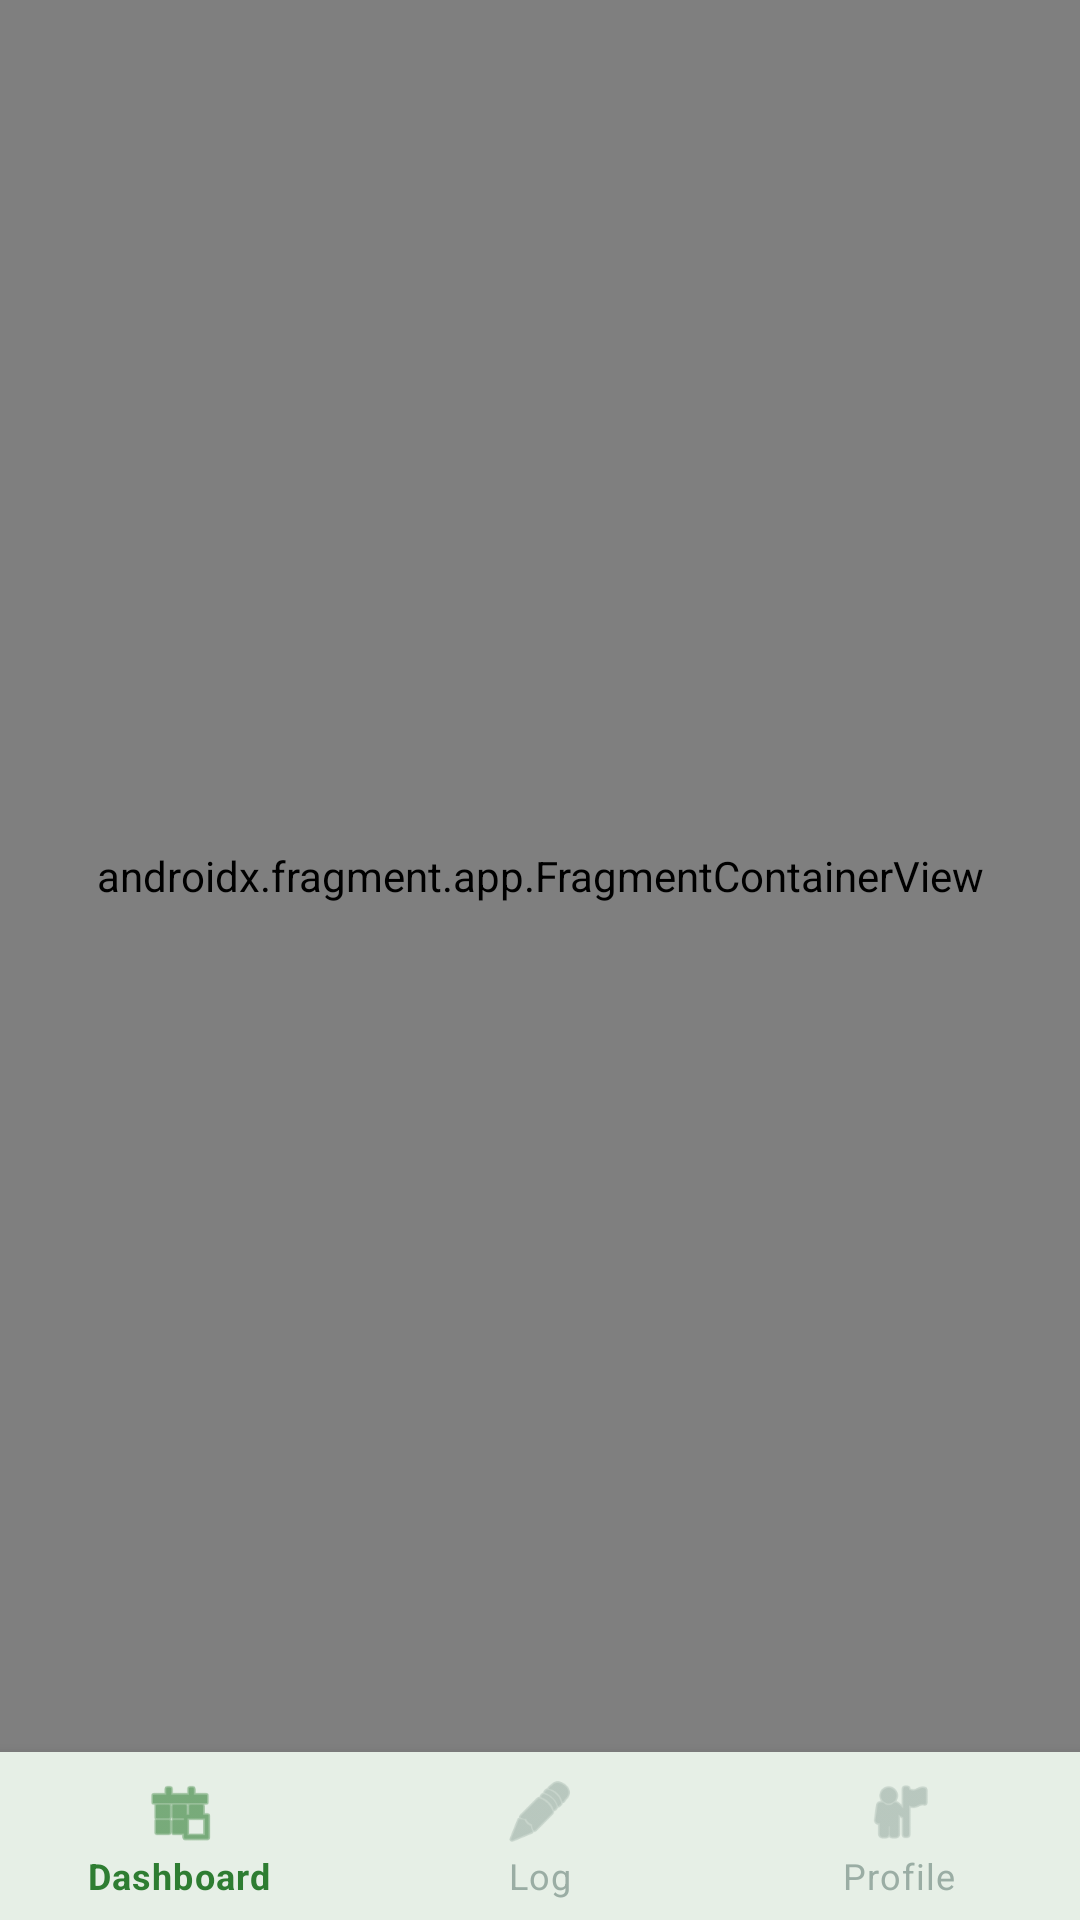

Layout XML and referenced resources for this Android screen:
<!-- AndroidManifest.xml: application theme Theme.HealthSync -->
<!-- res/layout/activity_main.xml -->
<?xml version="1.0" encoding="utf-8"?>
<androidx.constraintlayout.widget.ConstraintLayout
    xmlns:android="http://schemas.android.com/apk/res/android"
    xmlns:app="http://schemas.android.com/apk/res-auto"
    android:layout_width="match_parent"
    android:layout_height="match_parent"
    android:background="@color/bg_page">

    <androidx.fragment.app.FragmentContainerView
        android:id="@+id/navHostFragment"
        android:name="androidx.navigation.fragment.NavHostFragment"
        android:layout_width="0dp"
        android:layout_height="0dp"
        app:defaultNavHost="true"
        app:navGraph="@navigation/nav_graph"
        app:layout_constraintTop_toTopOf="parent"
        app:layout_constraintBottom_toTopOf="@id/bottomNav"
        app:layout_constraintLeft_toLeftOf="parent"
        app:layout_constraintRight_toRightOf="parent" />

    <com.google.android.material.bottomnavigation.BottomNavigationView
        android:id="@+id/bottomNav"
        style="@style/HealthSync.BottomNav"
        android:layout_width="match_parent"
        android:layout_height="wrap_content"
        android:visibility="visible"
        app:menu="@menu/bottom_nav_menu"
        app:labelVisibilityMode="labeled"
        app:layout_constraintBottom_toBottomOf="parent"
        app:layout_constraintLeft_toLeftOf="parent"
        app:layout_constraintRight_toRightOf="parent" />

</androidx.constraintlayout.widget.ConstraintLayout>
<!-- resources referenced by this layout -->
<resources>
  <color name="bg_page">#F4F6F3</color>
  <style name="HealthSync.BottomNav" parent="Widget.MaterialComponents.BottomNavigationView">
          <item name="itemIconTint">@color/bottom_nav_color</item>
          <item name="itemTextColor">@color/bottom_nav_color</item>
          <item name="android:background">@color/bg_card</item>
          <item name="elevation">8dp</item>
      </style>
  <style name="Theme.HealthSync" parent="Base.Theme.HealthSync" />
  <color name="bg_card">#FFFFFF</color>
  <style name="Base.Theme.HealthSync" parent="Theme.Material3.DayNight.NoActionBar">
          <item name="colorPrimary">@color/green_500</item>
          <item name="colorPrimaryContainer">@color/green_100</item>
          <item name="colorOnPrimaryContainer">@color/green_600</item>
          <item name="colorSecondary">@color/green_400</item>
          <item name="colorSurface">@color/bg_card</item>
          <item name="android:colorBackground">@color/bg_page</item>
          <item name="android:windowBackground">@color/bg_page</item>
          <item name="colorControlActivated">@color/green_500</item>
          <item name="colorControlHighlight">@color/green_100</item>
          <item name="bottomNavigationStyle">@style/HealthSync.BottomNav</item>
      </style>
  <color name="green_500">#2E7D32</color>
  <color name="green_100">#C8E6C5</color>
  <color name="green_600">#1B5E20</color>
  <color name="green_400">#4CAF50</color>
</resources>
